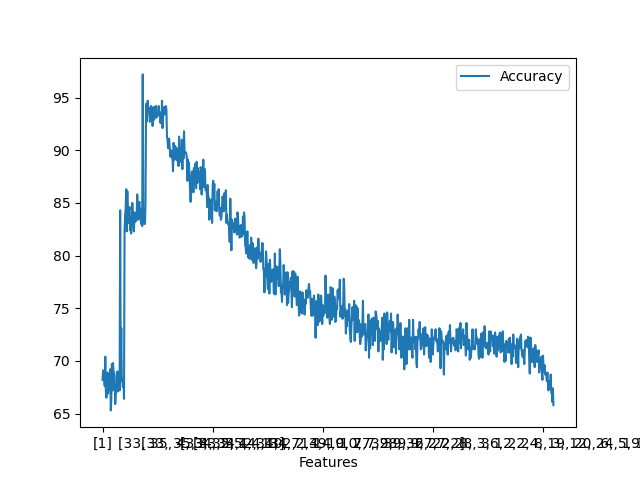

The data file committed next to this chart (first rows):
Features; Accuracy
[1]; 68.2
[2]; 69.1
[3]; 68.4
[4]; 68.3
[5]; 67.6
[6]; 70.4
[7]; 67.1
[8]; 66.5
[9]; 67.4
[10]; 68.9
[11]; 66.9
[12]; 67.4
[13]; 67.5
[14]; 68.0
[15]; 69.2
[16]; 65.3
[17]; 66.5
[18]; 69.7
[19]; 67.2
[20]; 69.8
[21]; 69.0
[22]; 68.9
[23]; 68.5
[24]; 65.9
[25]; 66.8
[26]; 67.3
[27]; 67.7
[28]; 69.0
[29]; 67.1
[30]; 68.2
[31]; 68.9
[32]; 67.2
[33]; 84.3
[34]; 69.5
[35]; 73.1
[36]; 68.1
[37]; 68.3
[38]; 67.5
[39]; 68.3
[40]; 66.4
[33, 1]; 82.4
[33, 2]; 83.8
[33, 3]; 84.5
[33, 4]; 86.3
[33, 5]; 82.3
[33, 6]; 86.1
[33, 7]; 83.8
[33, 8]; 83.1
[33, 9]; 84.2
[33, 10]; 84.6
[33, 11]; 82.4
[33, 12]; 83.2
[33, 13]; 82.1
[33, 14]; 83.3
[33, 15]; 85.0
[33, 16]; 84.0
[33, 17]; 83.1
[33, 18]; 82.3
[33, 19]; 84.1
[33, 20]; 83.2
... 760 more rows
